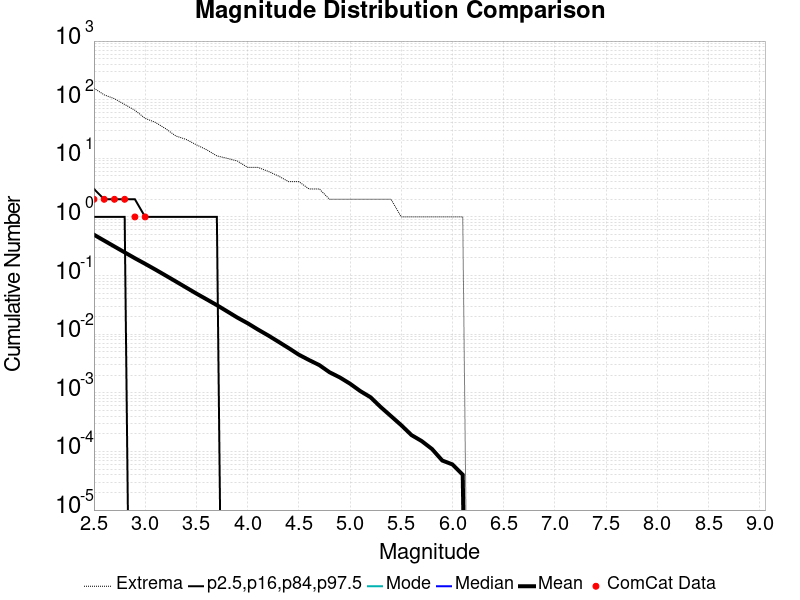

Data behind this chart, as committed beside it:
Magnitude, ComCat Data, Simulation Mean, Simulation Median, Simulation Mode, Simulation Minimum, Simulation Maximum, 2.5 %-ile, 16 %-ile, 84 %-ile, 97.5 %-ile
2.5, 2.0, 0.4976, 0.0, 0.0, 0.0, 157.0, 0.0, 0.0, 1.0, 3.0
2.6, 2.0, 0.3946, 0.0, 0.0, 0.0, 121.0, 0.0, 0.0, 1.0, 2.0
2.7, 2.0, 0.3131, 0.0, 0.0, 0.0, 104.0, 0.0, 0.0, 1.0, 2.0
2.8, 2.0, 0.2486, 0.0, 0.0, 0.0, 83.0, 0.0, 0.0, 1.0, 2.0
2.9, 1.0, 0.1974, 0.0, 0.0, 0.0, 66.0, 0.0, 0.0, 0.0, 2.0
3.0, 1.0, 0.1585, 0.0, 0.0, 0.0, 48.0, 0.0, 0.0, 0.0, 1.0
3.1, 0.0, 0.1265, 0.0, 0.0, 0.0, 41.0, 0.0, 0.0, 0.0, 1.0
3.2, 0.0, 0.1002, 0.0, 0.0, 0.0, 32.0, 0.0, 0.0, 0.0, 1.0
3.3, 0.0, 0.07921, 0.0, 0.0, 0.0, 24.0, 0.0, 0.0, 0.0, 1.0
3.4, 0.0, 0.0625, 0.0, 0.0, 0.0, 21.0, 0.0, 0.0, 0.0, 1.0
3.5, 0.0, 0.04932, 0.0, 0.0, 0.0, 17.0, 0.0, 0.0, 0.0, 1.0
3.6, 0.0, 0.03932, 0.0, 0.0, 0.0, 14.0, 0.0, 0.0, 0.0, 1.0
3.7, 0.0, 0.03127, 0.0, 0.0, 0.0, 11.0, 0.0, 0.0, 0.0, 1.0
3.8, 0.0, 0.02452, 0.0, 0.0, 0.0, 10.0, 0.0, 0.0, 0.0, 0.0
3.9, 0.0, 0.01919, 0.0, 0.0, 0.0, 9.0, 0.0, 0.0, 0.0, 0.0
4.0, 0.0, 0.01538, 0.0, 0.0, 0.0, 7.0, 0.0, 0.0, 0.0, 0.0
4.1, 0.0, 0.01203, 0.0, 0.0, 0.0, 7.0, 0.0, 0.0, 0.0, 0.0
4.2, 0.0, 0.00954, 0.0, 0.0, 0.0, 6.0, 0.0, 0.0, 0.0, 0.0
4.3, 0.0, 0.00745, 0.0, 0.0, 0.0, 5.0, 0.0, 0.0, 0.0, 0.0
4.4, 0.0, 0.0058, 0.0, 0.0, 0.0, 4.0, 0.0, 0.0, 0.0, 0.0
4.5, 0.0, 0.00447, 0.0, 0.0, 0.0, 4.0, 0.0, 0.0, 0.0, 0.0
4.6, 0.0, 0.00362, 0.0, 0.0, 0.0, 3.0, 0.0, 0.0, 0.0, 0.0
4.7, 0.0, 0.00297, 0.0, 0.0, 0.0, 3.0, 0.0, 0.0, 0.0, 0.0
4.8, 0.0, 0.00224, 0.0, 0.0, 0.0, 2.0, 0.0, 0.0, 0.0, 0.0
4.9, 0.0, 0.00183, 0.0, 0.0, 0.0, 2.0, 0.0, 0.0, 0.0, 0.0
5.0, 0.0, 0.00143, 0.0, 0.0, 0.0, 2.0, 0.0, 0.0, 0.0, 0.0
5.1, 0.0, 0.00107, 0.0, 0.0, 0.0, 2.0, 0.0, 0.0, 0.0, 0.0
5.2, 0.0, 8.4E-4, 0.0, 0.0, 0.0, 2.0, 0.0, 0.0, 0.0, 0.0
5.3, 0.0, 5.7E-4, 0.0, 0.0, 0.0, 2.0, 0.0, 0.0, 0.0, 0.0
5.4, 0.0, 4.0E-4, 0.0, 0.0, 0.0, 2.0, 0.0, 0.0, 0.0, 0.0
5.5, 0.0, 2.8E-4, 0.0, 0.0, 0.0, 1.0, 0.0, 0.0, 0.0, 0.0
5.6, 0.0, 1.9E-4, 0.0, 0.0, 0.0, 1.0, 0.0, 0.0, 0.0, 0.0
5.7, 0.0, 1.5E-4, 0.0, 0.0, 0.0, 1.0, 0.0, 0.0, 0.0, 0.0
5.8, 0.0, 1.1E-4, 0.0, 0.0, 0.0, 1.0, 0.0, 0.0, 0.0, 0.0
5.9, 0.0, 7.0E-5, 0.0, 0.0, 0.0, 1.0, 0.0, 0.0, 0.0, 0.0
6.0, 0.0, 6.0E-5, 0.0, 0.0, 0.0, 1.0, 0.0, 0.0, 0.0, 0.0
6.1, 0.0, 4.0E-5, 0.0, 0.0, 0.0, 1.0, 0.0, 0.0, 0.0, 0.0
6.2, 0.0, 0.0, 0.0, 0.0, 0.0, 0.0, 0.0, 0.0, 0.0, 0.0
6.3, 0.0, 0.0, 0.0, 0.0, 0.0, 0.0, 0.0, 0.0, 0.0, 0.0
6.4, 0.0, 0.0, 0.0, 0.0, 0.0, 0.0, 0.0, 0.0, 0.0, 0.0
6.5, 0.0, 0.0, 0.0, 0.0, 0.0, 0.0, 0.0, 0.0, 0.0, 0.0
6.6, 0.0, 0.0, 0.0, 0.0, 0.0, 0.0, 0.0, 0.0, 0.0, 0.0
6.7, 0.0, 0.0, 0.0, 0.0, 0.0, 0.0, 0.0, 0.0, 0.0, 0.0
6.8, 0.0, 0.0, 0.0, 0.0, 0.0, 0.0, 0.0, 0.0, 0.0, 0.0
6.9, 0.0, 0.0, 0.0, 0.0, 0.0, 0.0, 0.0, 0.0, 0.0, 0.0
7.0, 0.0, 0.0, 0.0, 0.0, 0.0, 0.0, 0.0, 0.0, 0.0, 0.0
7.1, 0.0, 0.0, 0.0, 0.0, 0.0, 0.0, 0.0, 0.0, 0.0, 0.0
7.2, 0.0, 0.0, 0.0, 0.0, 0.0, 0.0, 0.0, 0.0, 0.0, 0.0
7.3, 0.0, 0.0, 0.0, 0.0, 0.0, 0.0, 0.0, 0.0, 0.0, 0.0
7.4, 0.0, 0.0, 0.0, 0.0, 0.0, 0.0, 0.0, 0.0, 0.0, 0.0
7.5, 0.0, 0.0, 0.0, 0.0, 0.0, 0.0, 0.0, 0.0, 0.0, 0.0
7.6, 0.0, 0.0, 0.0, 0.0, 0.0, 0.0, 0.0, 0.0, 0.0, 0.0
7.7, 0.0, 0.0, 0.0, 0.0, 0.0, 0.0, 0.0, 0.0, 0.0, 0.0
7.8, 0.0, 0.0, 0.0, 0.0, 0.0, 0.0, 0.0, 0.0, 0.0, 0.0
7.9, 0.0, 0.0, 0.0, 0.0, 0.0, 0.0, 0.0, 0.0, 0.0, 0.0
8.0, 0.0, 0.0, 0.0, 0.0, 0.0, 0.0, 0.0, 0.0, 0.0, 0.0
8.1, 0.0, 0.0, 0.0, 0.0, 0.0, 0.0, 0.0, 0.0, 0.0, 0.0
8.2, 0.0, 0.0, 0.0, 0.0, 0.0, 0.0, 0.0, 0.0, 0.0, 0.0
8.3, 0.0, 0.0, 0.0, 0.0, 0.0, 0.0, 0.0, 0.0, 0.0, 0.0
8.4, 0.0, 0.0, 0.0, 0.0, 0.0, 0.0, 0.0, 0.0, 0.0, 0.0
... 6 more rows
